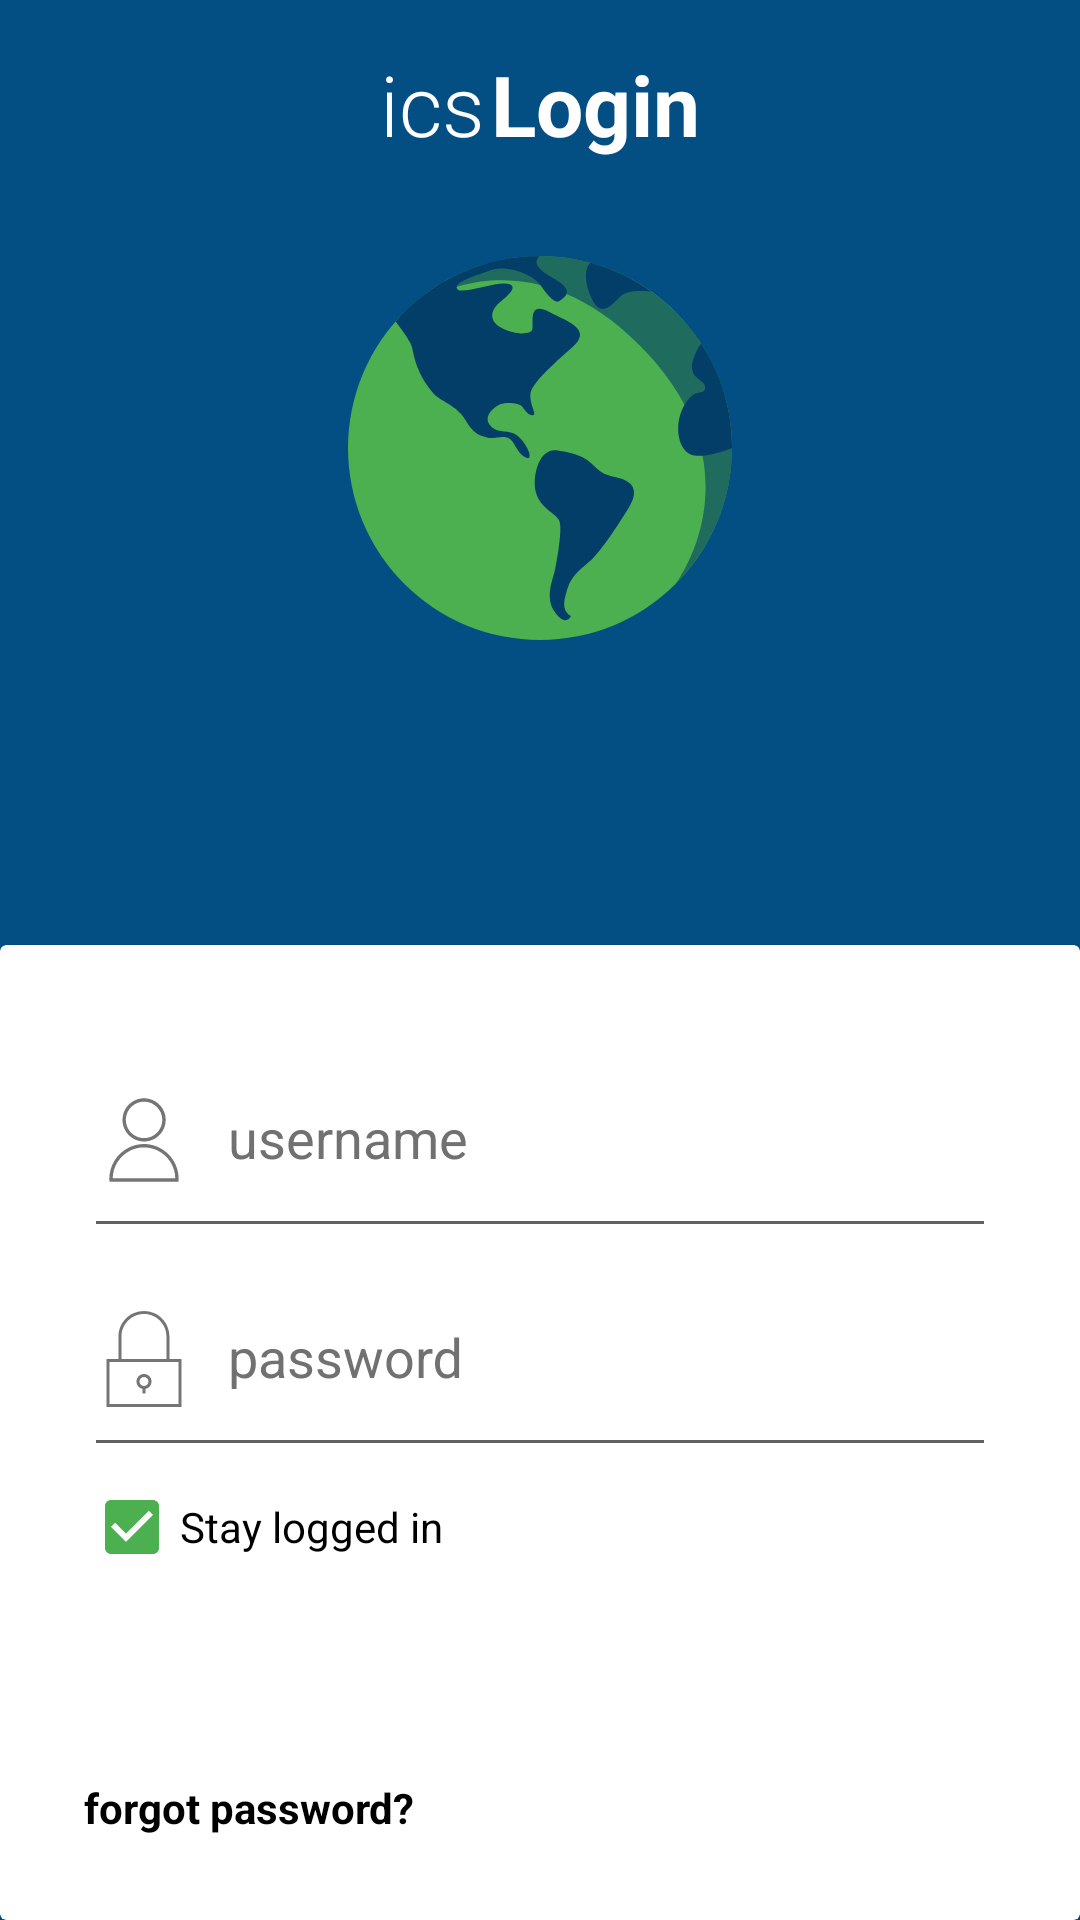

Reconstruct the res/layout file that produces this screen, plus the resources it refers to.
<!-- AndroidManifest.xml: activity theme snorkelBlue -->
<!-- res/layout/activity_login.xml -->
<?xml version="1.0" encoding="utf-8"?>
<LinearLayout xmlns:android="http://schemas.android.com/apk/res/android"
    xmlns:app="http://schemas.android.com/apk/res-auto"
    xmlns:tools="http://schemas.android.com/tools"
    android:layout_width="match_parent"
    android:layout_height="match_parent"
    android:orientation="vertical"
    android:background="?attr/colorPrimary"
    tools:context="xyz.bnayagrawal.android.icsapp.LoginActivity">

    <LinearLayout
        android:layout_width="match_parent"
        android:layout_height="wrap_content"
        android:layout_weight="2"
        android:orientation="vertical">

        <LinearLayout
            android:layout_width="wrap_content"
            android:layout_height="wrap_content"
            android:layout_gravity="center_horizontal"
            android:layout_margin="16dp"
            android:focusableInTouchMode="true"
            android:orientation="horizontal">

            <TextView
                android:layout_width="wrap_content"
                android:layout_height="wrap_content"
                android:fontFamily="sans-serif-light"
                android:layout_marginEnd="2dp"
                android:text="@string/activity_login_icsapp"
                android:textColor="@android:color/white"
                android:textSize="28sp" />

            <TextView
                android:layout_width="wrap_content"
                android:layout_height="wrap_content"
                android:text="@string/activity_login_login"
                android:textColor="@android:color/white"
                android:textSize="28sp"
                android:textStyle="bold" />
        </LinearLayout>

        <ImageView
            android:layout_width="128dp"
            android:layout_height="128dp"
            android:layout_gravity="center_horizontal"
            android:layout_marginBottom="16dp"
            android:layout_marginTop="16dp"
            android:src="@drawable/ic_internet" />
    </LinearLayout>
    
    <android.support.v7.widget.CardView
        android:id="@+id/act_login_form"
        android:layout_width="match_parent"
        android:layout_height="wrap_content"
        android:layout_weight="0"
        android:orientation="vertical"
        app:cardBackgroundColor="?attr/layoutBackground"
        app:contentPadding="28dp">

        <LinearLayout
            android:layout_width="match_parent"
            android:layout_height="wrap_content"
            android:orientation="vertical">

            <android.support.design.widget.TextInputLayout
                android:layout_width="match_parent"
                android:layout_height="wrap_content"
                android:textColorHint="?attr/hintText">

                <AutoCompleteTextView
                    android:id="@+id/act_login_email"
                    android:layout_width="match_parent"
                    android:layout_height="wrap_content"
                    android:backgroundTint="?attr/secondaryText"
                    android:drawablePadding="12dp"
                    android:drawableStart="@drawable/ic_user"
                    android:hint="@string/activity_login_username"
                    android:inputType="textEmailAddress"
                    android:maxLines="1"
                    android:paddingBottom="20dp"
                    android:textColor="?attr/primaryText" />

            </android.support.design.widget.TextInputLayout>

            <android.support.design.widget.TextInputLayout
                android:layout_width="match_parent"
                android:layout_height="wrap_content"
                android:textColorHint="?attr/hintText">

                <EditText
                    android:id="@+id/act_login_password"
                    android:layout_width="match_parent"
                    android:layout_height="wrap_content"
                    android:backgroundTint="?attr/secondaryText"
                    android:drawablePadding="12dp"
                    android:drawableStart="@drawable/ic_lock"
                    android:hint="@string/activity_login_password"
                    android:imeActionId="@+id/login"
                    android:imeActionLabel="@string/action_sign_in_short"
                    android:imeOptions="actionUnspecified"
                    android:inputType="textPassword"
                    android:maxLines="1"
                    android:paddingBottom="20dp"
                    android:textColor="?attr/primaryText" />

            </android.support.design.widget.TextInputLayout>

            <CheckBox
                android:id="@+id/act_login_chk_li"
                android:layout_width="wrap_content"
                android:layout_height="wrap_content"
                android:layout_marginBottom="4dp"
                android:layout_marginTop="4dp"
                android:checked="true"
                android:text="@string/activity_login_stay_logged_in"
                android:textColor="?attr/primaryText" />

            <Button
                android:id="@+id/act_login_sign_in"
                android:layout_width="match_parent"
                android:layout_height="wrap_content"
                android:layout_gravity="end"
                android:layout_marginTop="4dp"
                android:background="@drawable/round_button"
                android:letterSpacing="0.1"
                android:text="@string/activity_login_sign_in"
                android:textColor="@android:color/white"
                android:textStyle="bold" />

            <TextView
                android:layout_width="wrap_content"
                android:layout_height="wrap_content"
                android:layout_marginTop="12dp"
                android:text="@string/activity_login_forgot_password"
                android:textColor="?attr/primaryText"
                android:textStyle="bold" />
        </LinearLayout>
    </android.support.v7.widget.CardView>

    <LinearLayout
        android:id="@+id/act_login_progress"
        android:layout_width="match_parent"
        android:layout_height="match_parent"
        android:layout_gravity="center_vertical"
        android:layout_weight="1"
        android:orientation="vertical"
        android:visibility="gone">

        
        <LinearLayout
            android:layout_width="match_parent"
            android:layout_height="match_parent"
            android:gravity="center"
            android:orientation="vertical">

            <ProgressBar
                style="?android:attr/progressBarStyleLarge"
                android:layout_width="match_parent"
                android:layout_height="wrap_content"
                android:layout_marginBottom="16dp" />

            <TextView
                android:layout_width="match_parent"
                android:layout_height="wrap_content"
                android:text="@string/activity_login_authenticating"
                android:textAlignment="center"
                android:textColor="@android:color/white"
                android:textStyle="bold" />
        </LinearLayout>
    </LinearLayout>

    

</LinearLayout>
<!-- resources referenced by this layout -->
<resources>
  <!-- drawable ic_internet: vector/xml drawable (drawable-hdpi, 2239 chars, omitted) -->
  <!-- drawable ic_lock (drawable-hdpi) -->
  <vector xmlns:android="http://schemas.android.com/apk/res/android"
      android:width="32dp"
      android:height="32dp"
      android:viewportHeight="64.0"
      android:viewportWidth="64.0">
      <path
          android:fillColor="?attr/drawableTint"
          android:pathData="M49,17c0,-9.37 -7.63,-17 -17,-17S15,7.63 15,17v15H7v32h50V32h-8V17zM17,17c0,-8.27 6.73,-15 15,-15s15,6.73 15,15v15H17V17zM55,62H9V34h46V62z" />
      <path
          android:fillColor="?attr/drawableTint"
          android:pathData="M31,51.9V55h2v-3.1c2.28,-0.46 4,-2.48 4,-4.9c0,-2.76 -2.24,-5 -5,-5s-5,2.24 -5,5C27,49.41 28.72,51.44 31,51.9zM32,44c1.65,0 3,1.35 3,3s-1.35,3 -3,3s-3,-1.35 -3,-3S30.35,44 32,44z" />
  </vector>
  <!-- drawable ic_user: vector/xml drawable (drawable-hdpi, 3102 chars, omitted) -->
  <string name="action_sign_in_short">Sign in</string>
  <string name="activity_login_authenticating">Authenticating please wait…</string>
  <string name="activity_login_forgot_password">forgot password?</string>
  <string name="activity_login_icsapp">ics </string>
  <string name="activity_login_login">Login</string>
  <string name="activity_login_password">password</string>
  <string name="activity_login_sign_in">SIGN IN</string>
  <string name="activity_login_stay_logged_in">Stay logged in</string>
  <string name="activity_login_username">username</string>
  <style name="snorkelBlue" parent="Theme.AppCompat.Light.NoActionBar">
          <item name="colorPrimary">@color/snorkelBluePrimary</item>
          <item name="colorPrimaryDark">@color/snorkelBluePrimaryDark</item>
          <item name="colorAccent">@color/snorkelBlueAccent</item>
          <item name="primaryText">@color/primaryTextLight</item>
          <item name="secondaryText">@color/secondaryTextLight</item>
          <item name="hintText">@color/hintTextLight</item>
          <item name="drawableTint">@color/drawableTintLight</item>
          <item name="divider">@color/dividerLight</item>
          <item name="layoutBackground">@android:color/white</item>
          <item name="contentHolderBackground">@color/layoutBackgroundLight</item>
          <item name="cardBackground">@android:color/white</item>
          <item name="drawerArrowStyle">@style/DrawerArrowStyle</item>
      </style>
  <color name="snorkelBluePrimary">#034f84</color>
  <color name="snorkelBluePrimaryDark">#023e68</color>
  <color name="snorkelBlueAccent">#4CAF50</color>
  <color name="primaryTextLight">#000000</color>
  <color name="secondaryTextLight">#616161</color>
  <color name="hintTextLight">#717171</color>
  <color name="drawableTintLight">#757575</color>
  <color name="dividerLight">#DCDCDC</color>
  <color name="layoutBackgroundLight">#DFDFDF</color>
  <style name="DrawerArrowStyle" parent="Widget.AppCompat.DrawerArrowToggle">
          <item name="spinBars">true</item>
          <item name="color">@android:color/white</item>
      </style>
</resources>
